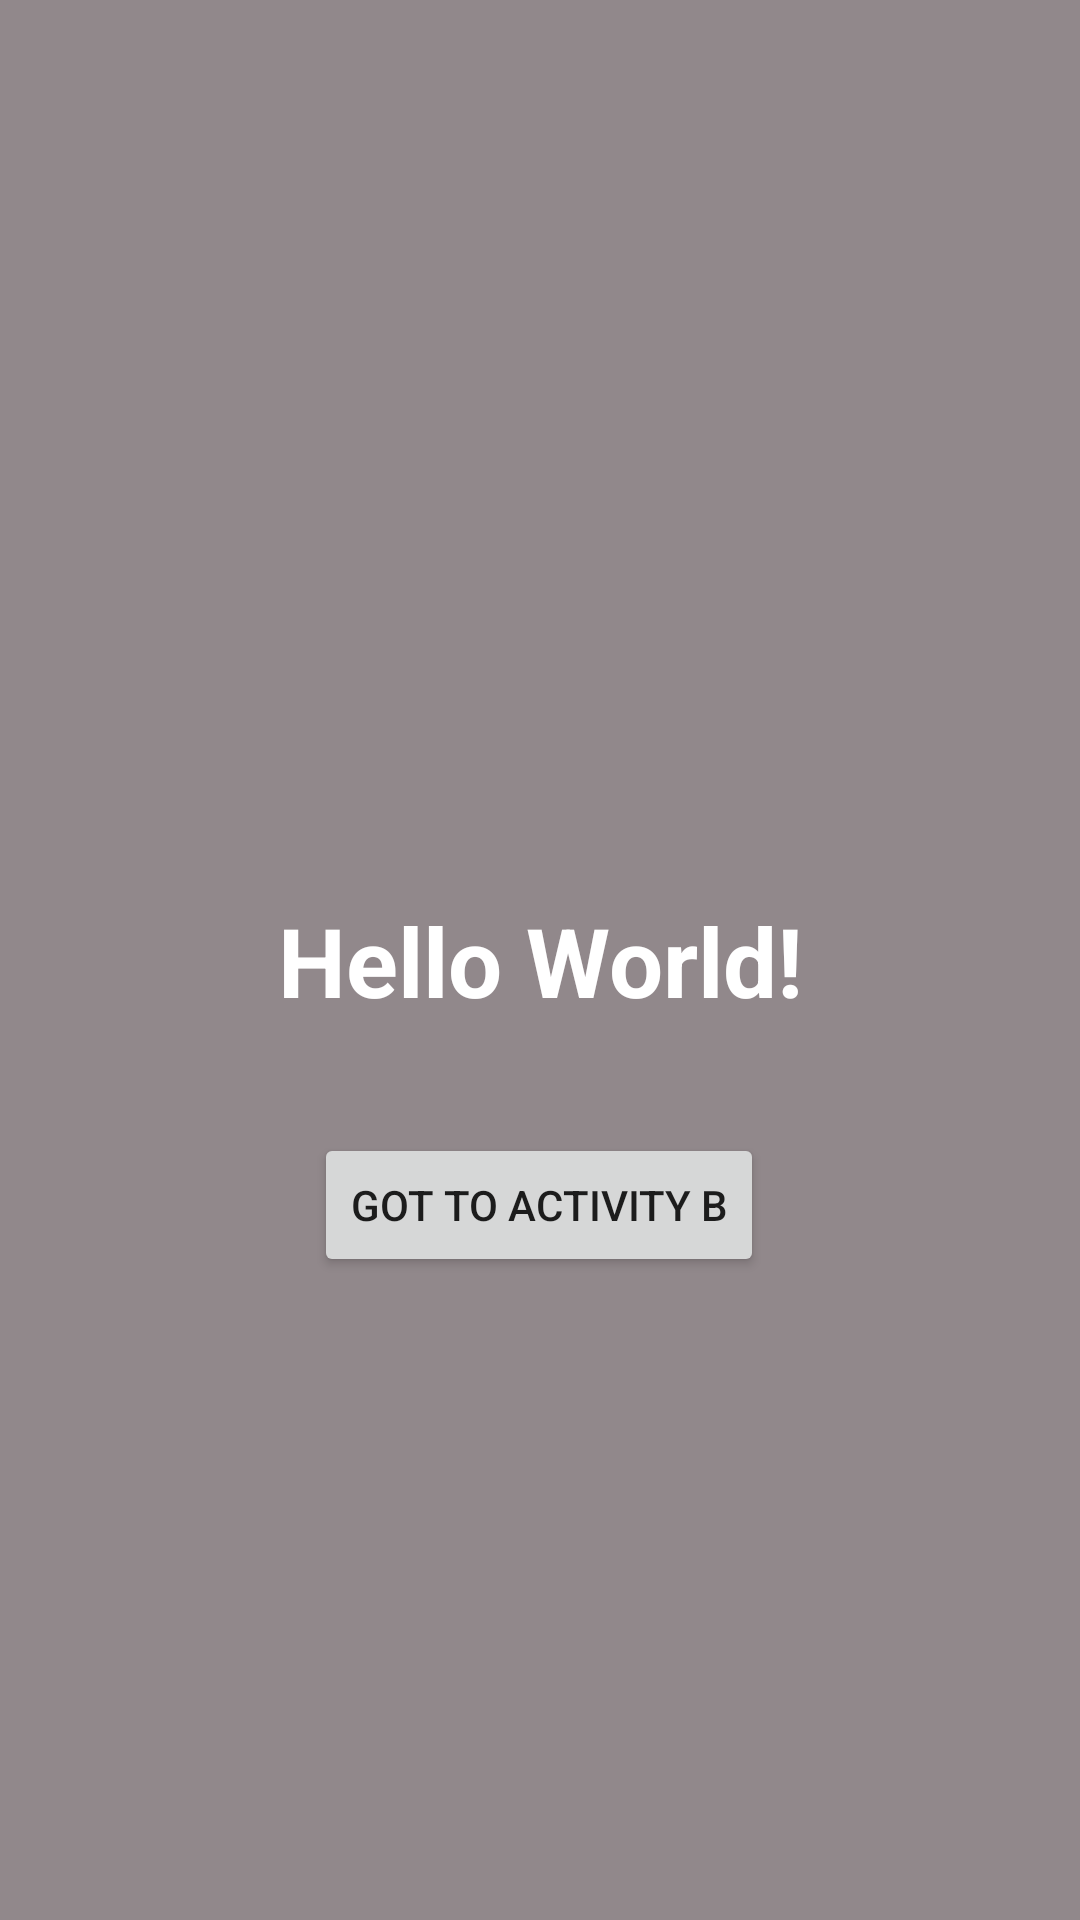

Layout XML and referenced resources for this Android screen:
<!-- AndroidManifest.xml: application theme Theme.Andersen2 -->
<!-- res/layout/activity_2_2.xml -->
<?xml version="1.0" encoding="utf-8"?>
<androidx.constraintlayout.widget.ConstraintLayout xmlns:android="http://schemas.android.com/apk/res/android"
    xmlns:app="http://schemas.android.com/apk/res-auto"
    xmlns:tools="http://schemas.android.com/tools"
    android:layout_width="match_parent"
    android:background="@color/my_color_3"
    android:layout_height="match_parent"
    tools:context=".MainActivity">

    <TextView
        android:id="@+id/text_view"
        android:layout_width="wrap_content"
        android:layout_height="wrap_content"
        android:text="Hello World!"
        android:textColor="@color/white"
        android:textSize="32sp"
        android:textStyle="bold"
        app:layout_constraintBottom_toBottomOf="parent"
        app:layout_constraintLeft_toLeftOf="parent"
        app:layout_constraintRight_toRightOf="parent"
        app:layout_constraintTop_toTopOf="parent" />

    <Button
        android:id="@+id/button_send"
        android:layout_width="wrap_content"
        android:layout_height="wrap_content"
        android:layout_marginTop="36dp"
        android:text="got to activity b"
        app:layout_constraintEnd_toEndOf="parent"
        app:layout_constraintHorizontal_bias="0.498"
        app:layout_constraintStart_toStartOf="parent"
        app:layout_constraintTop_toBottomOf="@+id/text_view" />

</androidx.constraintlayout.widget.ConstraintLayout>
<!-- resources referenced by this layout -->
<resources>
  <color name="my_color_3">#91888B</color>
  <color name="white">#FFFFFFFF</color>
  <style name="Theme.Andersen2" parent="Theme.MaterialComponents.DayNight.DarkActionBar">
          
          <item name="colorPrimary">@color/purple_500</item>
          <item name="colorPrimaryVariant">@color/purple_700</item>
          <item name="colorOnPrimary">@color/white</item>
          
          <item name="colorSecondary">@color/teal_200</item>
          <item name="colorSecondaryVariant">@color/teal_700</item>
          <item name="colorOnSecondary">@color/black</item>
          
          <item name="android:statusBarColor" tools:targetApi="l">?attr/colorPrimaryVariant</item>
          
      </style>
  <color name="purple_500">#FF6200EE</color>
  <color name="purple_700">#FF3700B3</color>
  <color name="teal_200">#FF03DAC5</color>
  <color name="teal_700">#FF018786</color>
  <color name="black">#FF000000</color>
</resources>
